2-way image classification set "CODEBRIM" from GitHub (wilson-repo/vlp-module); label vocabulary: background, defects.

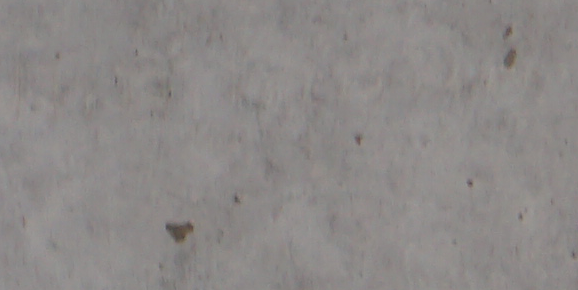
Label: background

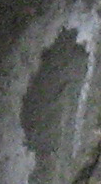
Label: defects

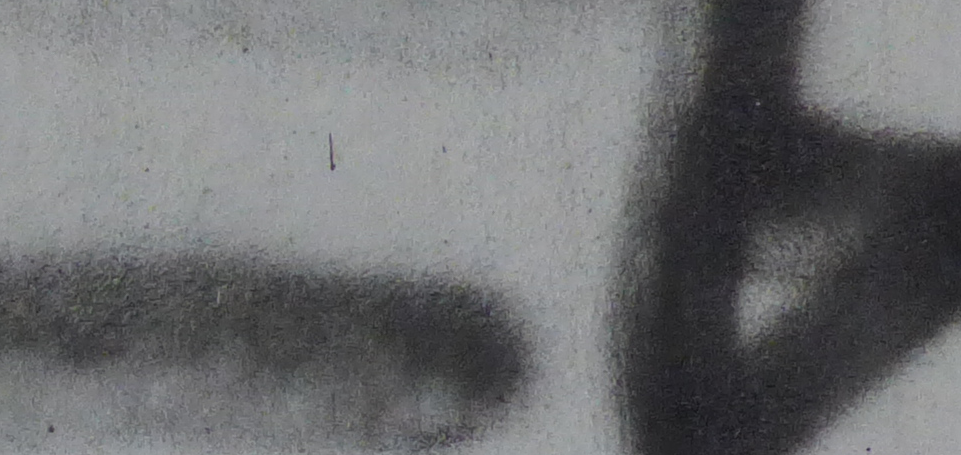
Label: background

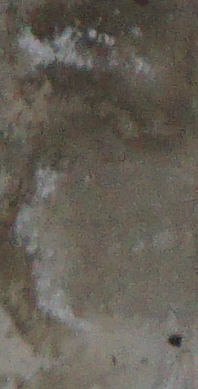
Label: defects

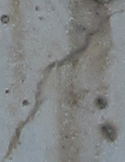
Label: defects

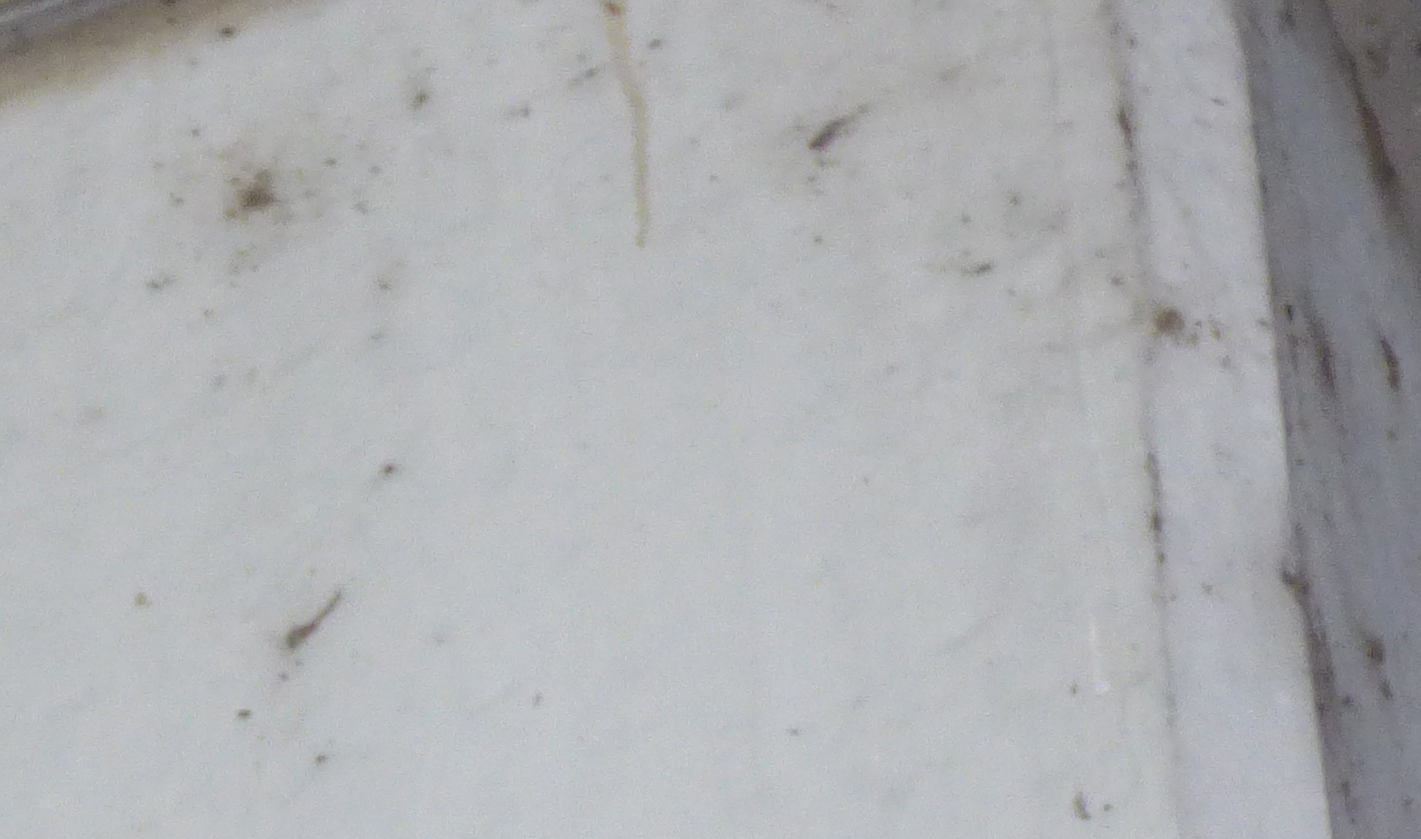
Label: background
